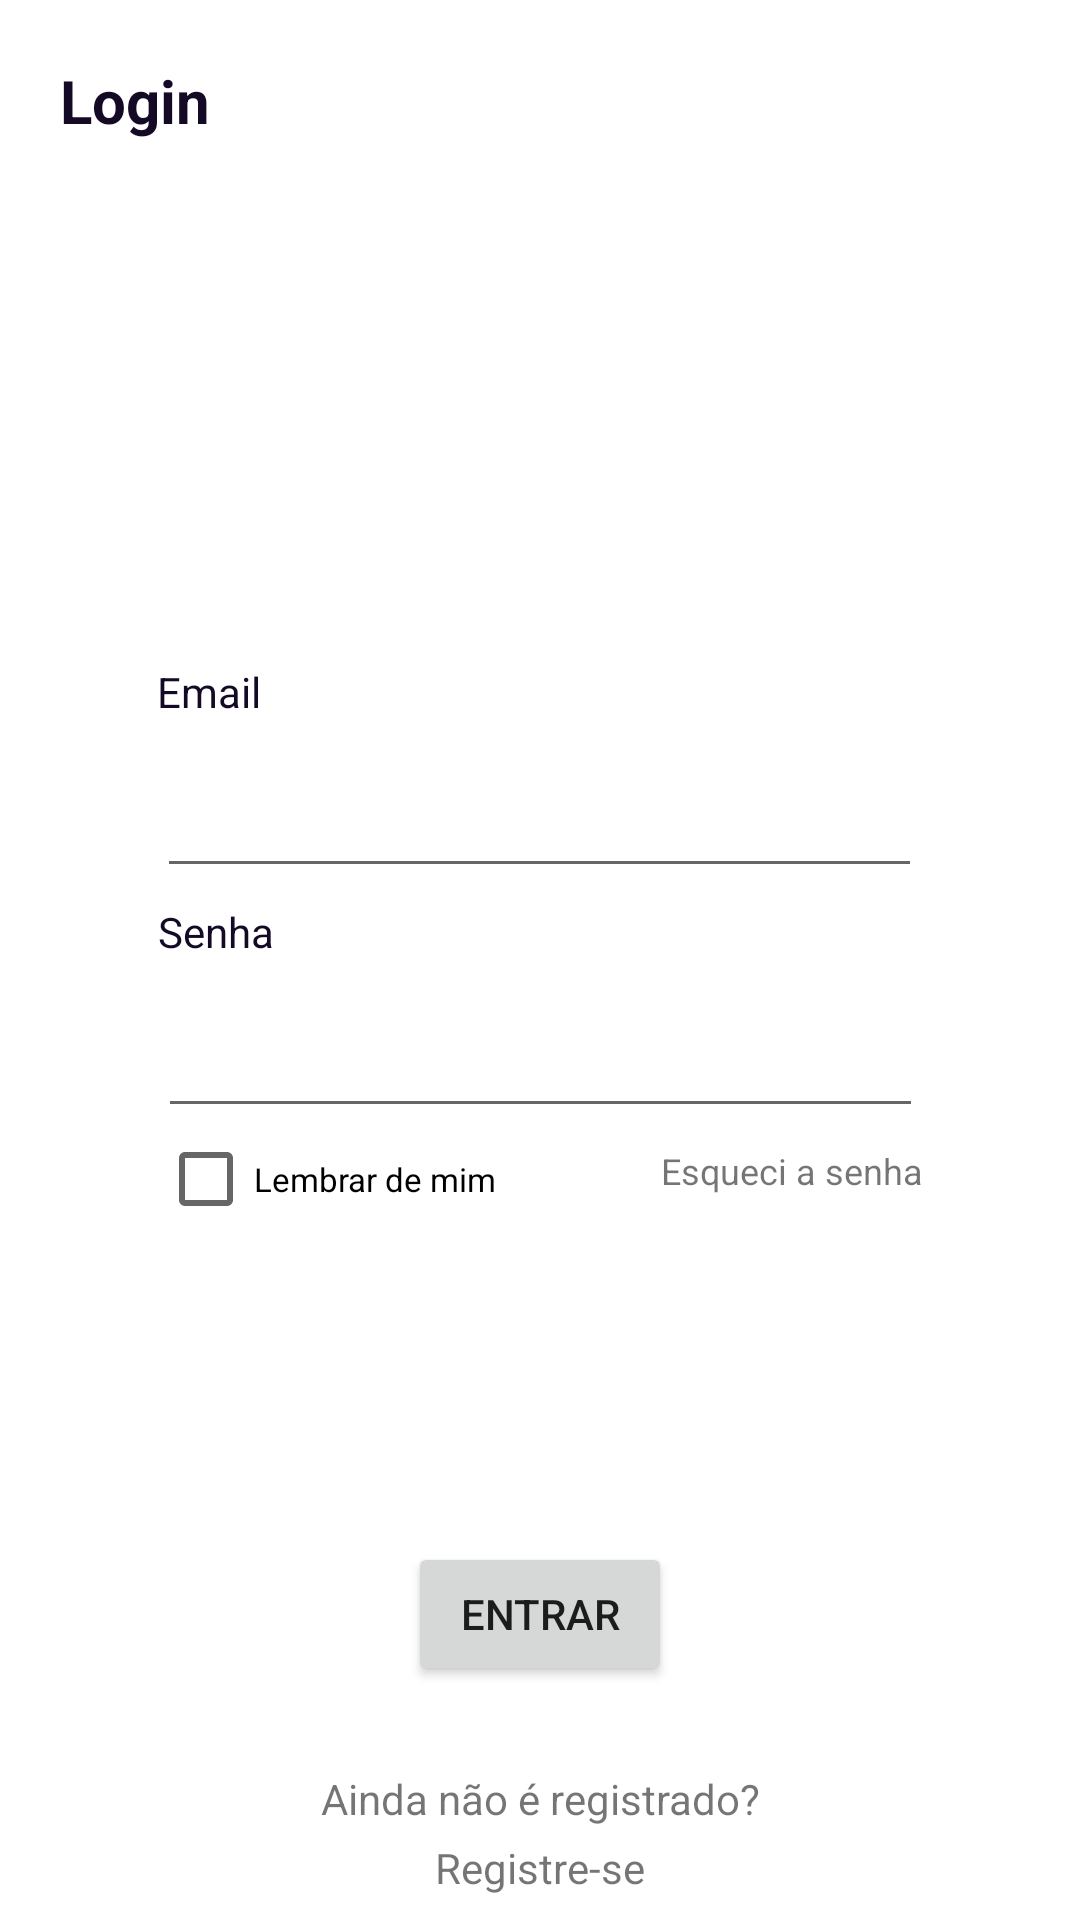

This screen was rendered from an Android layout file. Write that file and the resources it references.
<!-- AndroidManifest.xml: application theme Theme.ChallengeEntrega -->
<!-- res/layout/login_layout.xml -->
<?xml version="1.0" encoding="utf-8"?>
<androidx.constraintlayout.widget.ConstraintLayout xmlns:android="http://schemas.android.com/apk/res/android"
    xmlns:app="http://schemas.android.com/apk/res-auto"
    xmlns:tools="http://schemas.android.com/tools"
    android:layout_width="match_parent"
    android:layout_height="match_parent">

    <EditText
        android:id="@+id/email_input"
        android:layout_width="255dp"
        android:layout_height="48dp"
        android:layout_marginTop="248dp"
        android:ems="10"
        android:inputType="text"
        app:layout_constraintEnd_toEndOf="parent"
        app:layout_constraintHorizontal_bias="0.497"
        app:layout_constraintStart_toStartOf="parent"
        app:layout_constraintTop_toTopOf="parent" />

    <EditText
        android:id="@+id/senha_input"
        android:layout_width="255dp"
        android:layout_height="48dp"
        android:layout_marginTop="32dp"
        android:ems="10"
        android:inputType="textPassword"
        app:layout_constraintEnd_toEndOf="parent"
        app:layout_constraintStart_toStartOf="parent"
        app:layout_constraintTop_toBottomOf="@+id/email_input" />

    <CheckBox
        android:id="@+id/lembrar_de_mim_input"
        android:layout_width="115dp"
        android:layout_height="34dp"
        android:checked="false"
        android:text="@string/login_lembrar_de_mim_text"
        android:textSize="11sp"
        app:layout_constraintStart_toStartOf="@+id/senha_input"
        app:layout_constraintTop_toBottomOf="@+id/senha_input" />

    <TextView
        android:id="@+id/esqueci_senha_text"
        android:layout_width="wrap_content"
        android:layout_height="wrap_content"
        android:layout_marginTop="6dp"
        android:text="@string/login_esqueci_a_senha_text"
        android:textSize="12sp"
        app:layout_constraintEnd_toEndOf="@+id/senha_input"
        app:layout_constraintTop_toBottomOf="@+id/senha_input" />

    <Button
        android:id="@+id/button_entrar"
        android:layout_width="wrap_content"
        android:layout_height="wrap_content"
        android:layout_marginTop="104dp"
        android:text="@string/login_entrar_btn_text"
        app:layout_constraintEnd_toEndOf="parent"
        app:layout_constraintStart_toStartOf="parent"
        app:layout_constraintTop_toBottomOf="@+id/lembrar_de_mim_input" />

    <TextView
        android:id="@+id/login_calltoaction"
        android:layout_width="wrap_content"
        android:layout_height="wrap_content"
        android:layout_marginTop="28dp"
        android:text="@string/login_ainda_nao_registrado_calltoaction_text"
        app:layout_constraintEnd_toEndOf="parent"
        app:layout_constraintStart_toStartOf="parent"
        app:layout_constraintTop_toBottomOf="@+id/button_entrar" />

    <TextView
        android:id="@+id/registre_se_text"
        android:layout_width="wrap_content"
        android:layout_height="wrap_content"
        android:layout_marginTop="4dp"
        android:text="@string/login_registres_se_link_text"
        app:layout_constraintEnd_toEndOf="parent"
        app:layout_constraintStart_toStartOf="parent"
        app:layout_constraintTop_toBottomOf="@+id/login_calltoaction" />

    <TextView
        android:id="@+id/login_title"
        android:layout_width="wrap_content"
        android:layout_height="wrap_content"
        android:layout_marginStart="20dp"
        android:layout_marginTop="20dp"
        android:text="@string/login_title"
        android:textColor="@color/dark_purple"
        android:textSize="20sp"
        android:textStyle="bold"
        app:layout_constraintStart_toStartOf="parent"
        app:layout_constraintTop_toTopOf="parent" />

    <TextView
        android:id="@+id/textView9"
        android:layout_width="wrap_content"
        android:layout_height="wrap_content"
        android:layout_marginBottom="8dp"
        android:text="@string/login_email_label"
        android:textColor="@color/dark_purple"
        app:layout_constraintBottom_toTopOf="@+id/email_input"
        app:layout_constraintStart_toStartOf="@+id/email_input" />

    <TextView
        android:id="@+id/textView10"
        android:layout_width="wrap_content"
        android:layout_height="wrap_content"
        android:layout_marginBottom="8dp"
        android:text="@string/login_senha_label"
        android:textColor="@color/dark_purple"
        app:layout_constraintBottom_toTopOf="@+id/senha_input"
        app:layout_constraintStart_toStartOf="@+id/senha_input" />
</androidx.constraintlayout.widget.ConstraintLayout>
<!-- resources referenced by this layout -->
<resources>
  <color name="dark_purple">#140A26</color>
  <string name="login_ainda_nao_registrado_calltoaction_text">Ainda não é registrado?</string>
  <string name="login_email_label">Email</string>
  <string name="login_entrar_btn_text">Entrar</string>
  <string name="login_esqueci_a_senha_text">Esqueci a senha</string>
  <string name="login_lembrar_de_mim_text">Lembrar de mim</string>
  <string name="login_registres_se_link_text">Registre-se</string>
  <string name="login_senha_label">Senha</string>
  <string name="login_title">Login</string>
  <style name="Theme.ChallengeEntrega" parent="Theme.MaterialComponents.DayNight.DarkActionBar">
          
          <item name="colorPrimary">@color/purple_500</item>
          <item name="colorPrimaryVariant">@color/purple_700</item>
          <item name="colorOnPrimary">@color/white</item>
          
          <item name="colorSecondary">@color/teal_200</item>
          <item name="colorSecondaryVariant">@color/teal_700</item>
          <item name="colorOnSecondary">@color/black</item>
          
          <item name="android:statusBarColor">?attr/colorPrimaryVariant</item>
          
      </style>
  <color name="purple_500">#FF6200EE</color>
  <color name="purple_700">#FF3700B3</color>
  <color name="white">#FFFFFFFF</color>
  <color name="teal_200">#FF03DAC5</color>
  <color name="teal_700">#FF018786</color>
  <color name="black">#FF000000</color>
</resources>
